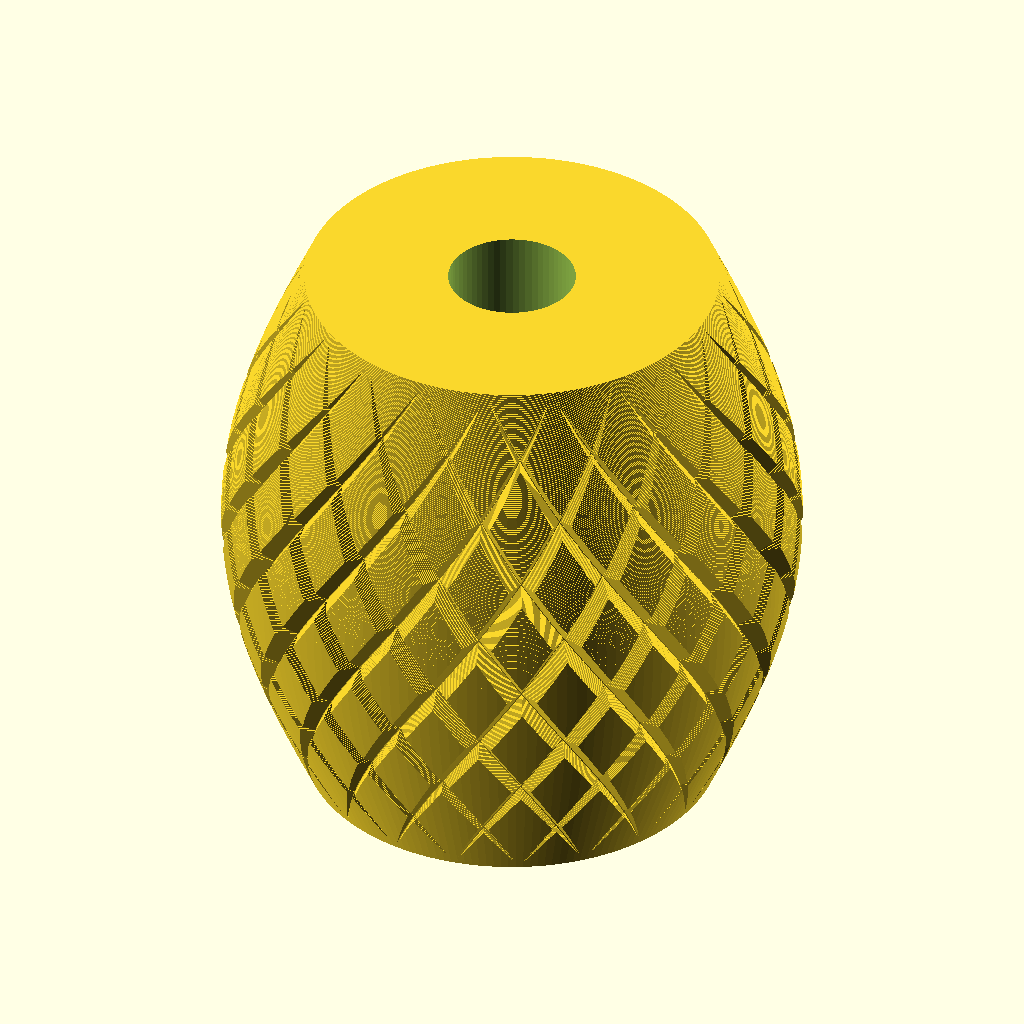
Cell 1 — every parameter at its default value.
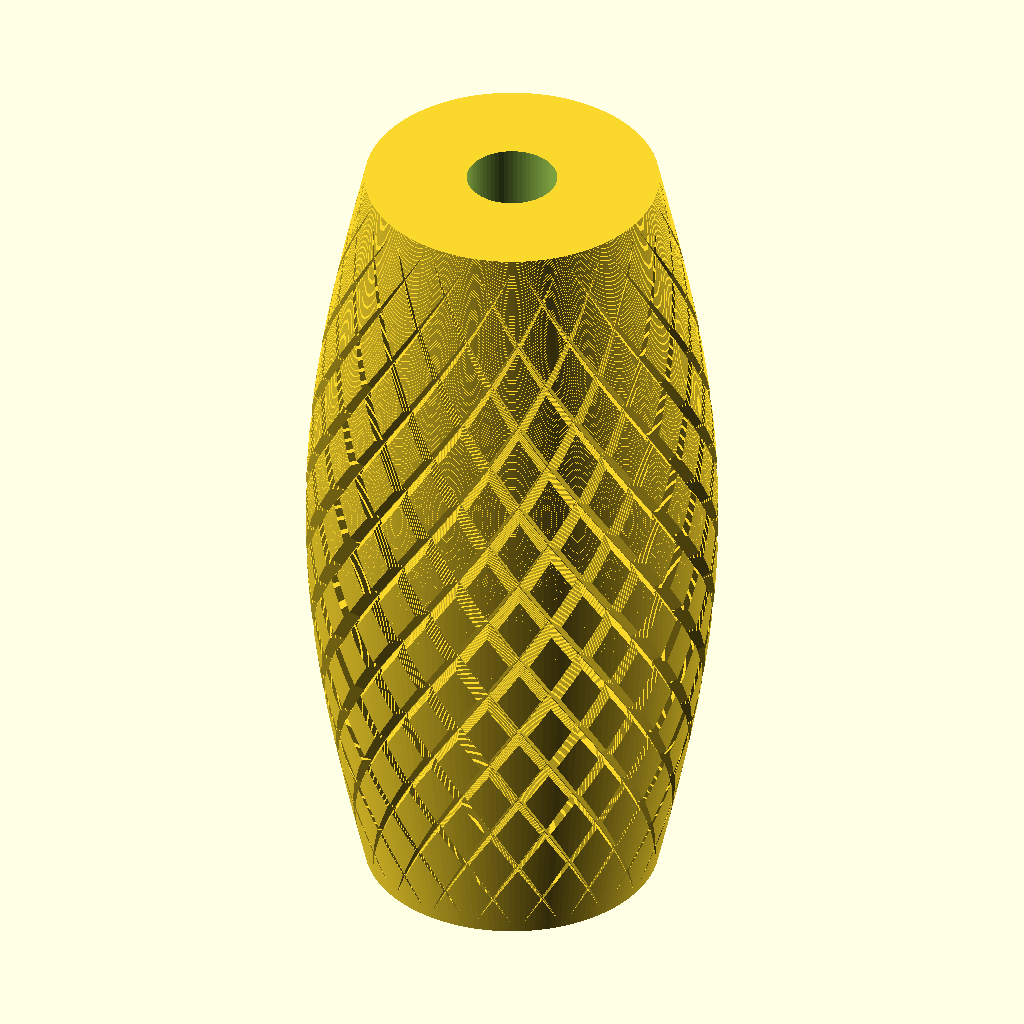
Cell 2 — height set to 360, the other parameters unchanged.
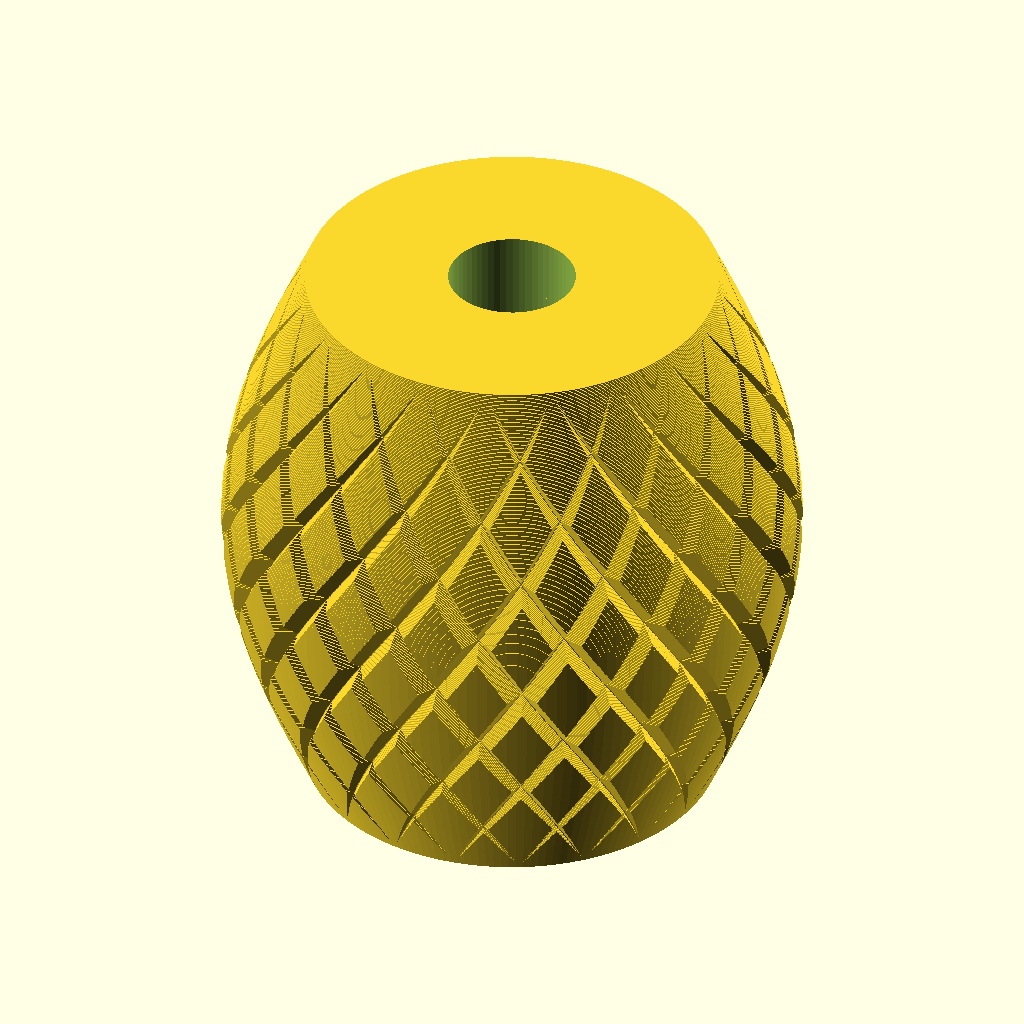
Cell 3: the same model with layer_height = 0.4.
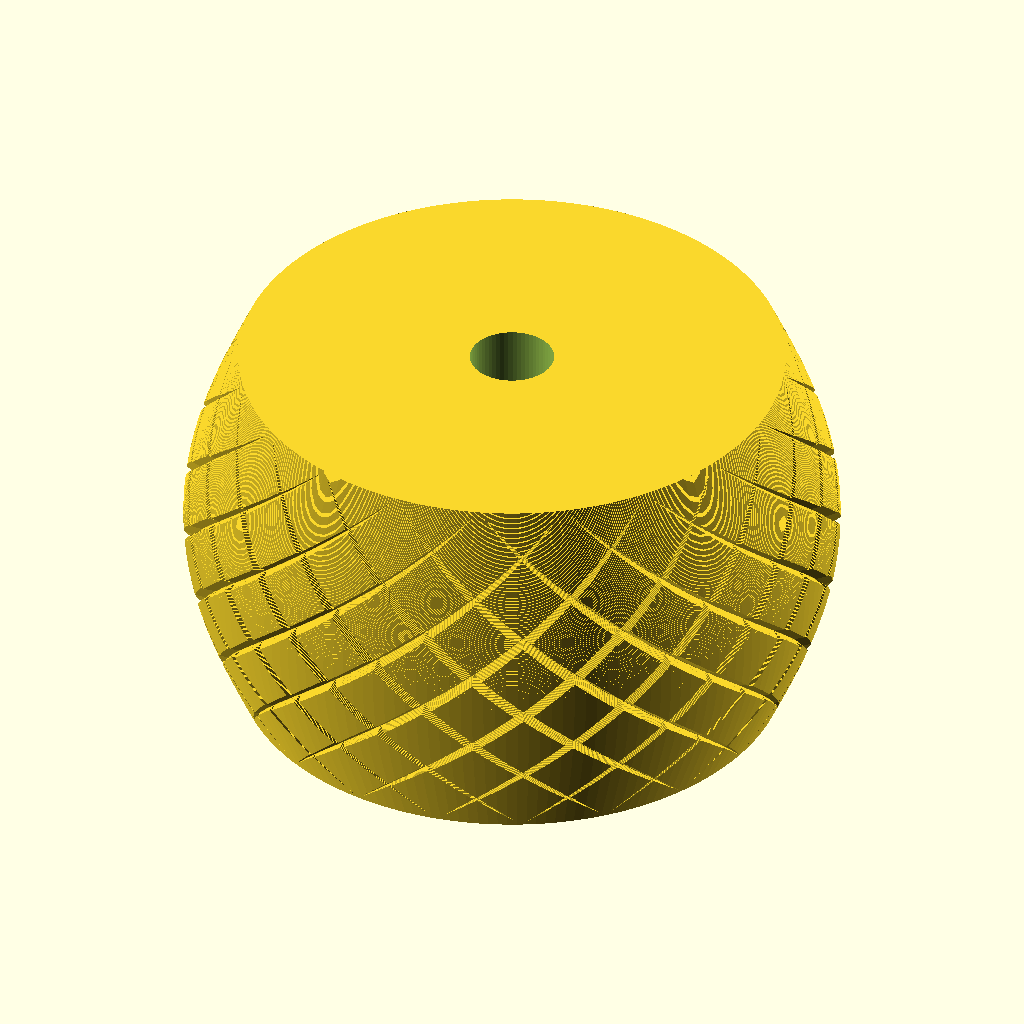
Cell 4: main_diameter = 260 (everything else at default).
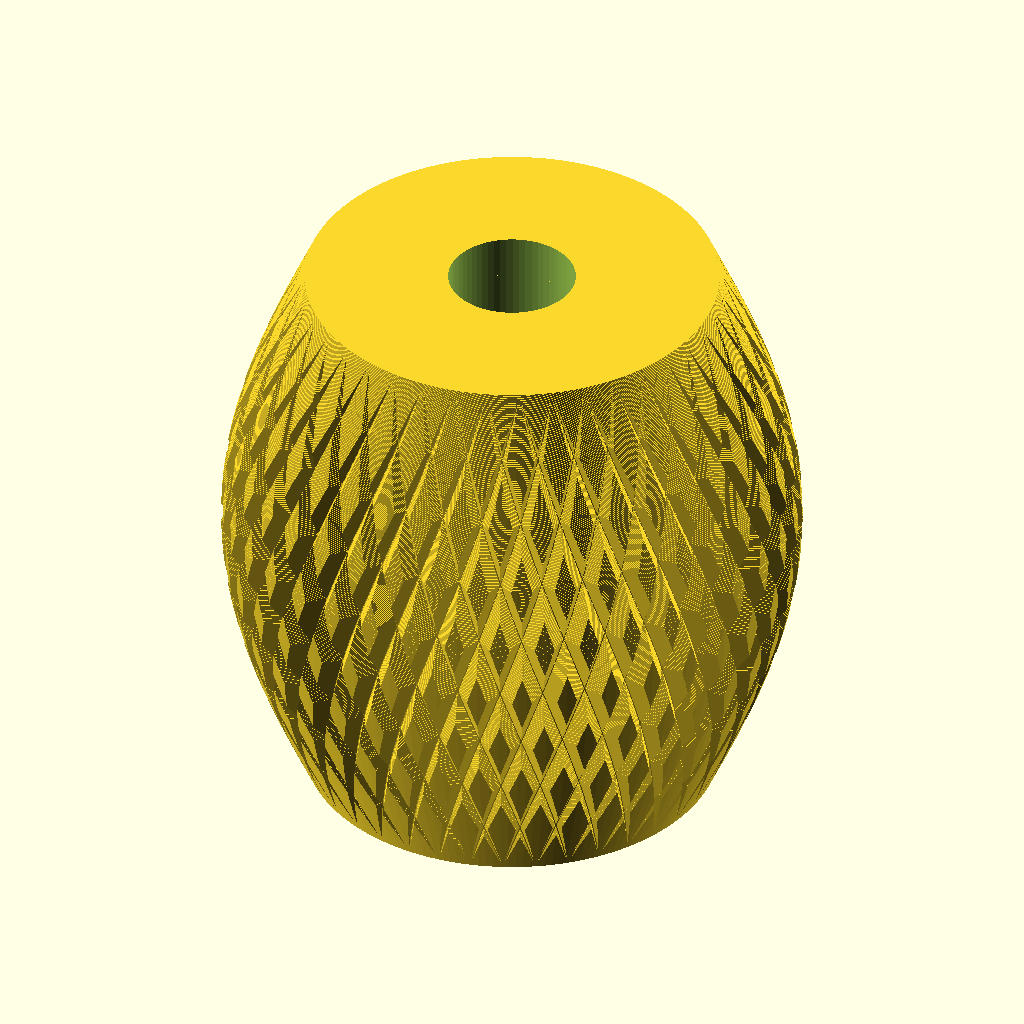
Cell 5: num_angle_divs = 80 (everything else at default).
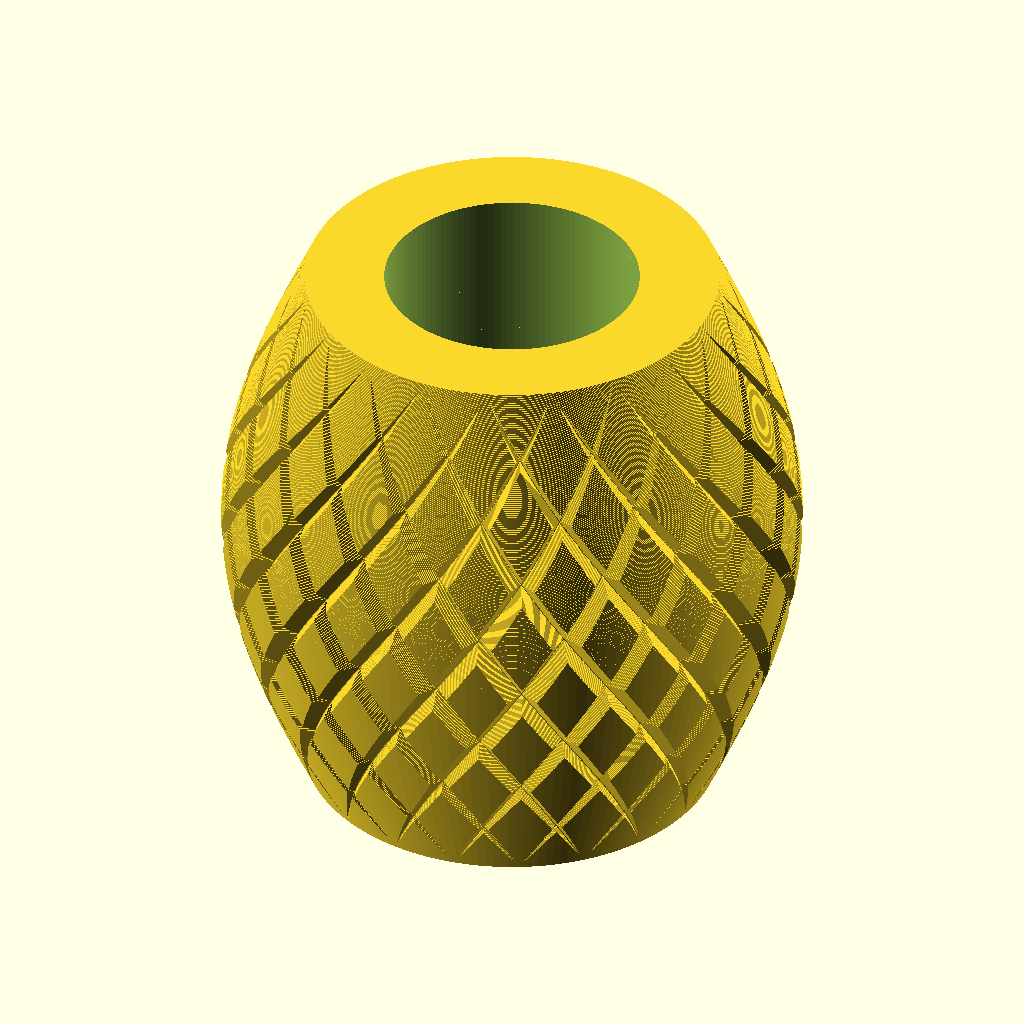
Cell 6: center_hole_diameter = 80 (everything else at default).
All cells are drawn from the same view direction (rotation 55°, 0°, 25°, orthographic, colour scheme Cornfield), but the view is re-fitted for each cell, so position and scale can differ between cells as well as the parameter.
OpenSCAD source file pineapple/pineapple_small.scad:
use <pineapple.scad>;
use <../mounting_functions.scad>;

height = 180;
layer_height = 0.2;
main_diameter = 130;
num_angle_divs = 40;
center_hole_diameter = 40;

difference() {
    pineapple(height=height, layer_height=layer_height, main_diameter=main_diameter, num_angle_divs=num_angle_divs);
    center_hole(height=height, diameter=center_hole_diameter);
}
Parameter table extracted from the source (name, type, default, range or options):
height: number, default 180
layer_height: number, default 0.2
main_diameter: number, default 130
num_angle_divs: number, default 40
center_hole_diameter: number, default 40
